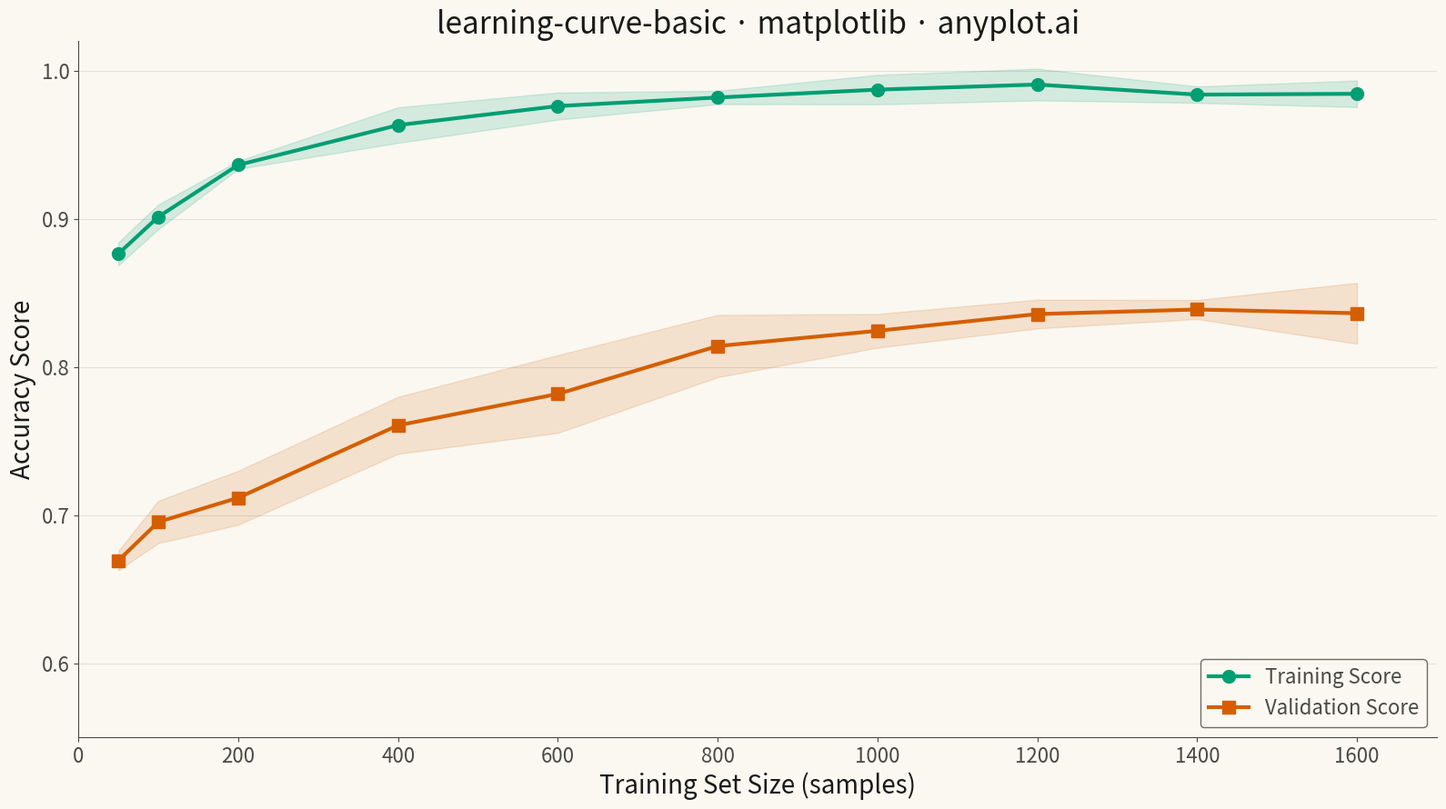

This chart was generated by the following Python code:
"""anyplot.ai
learning-curve-basic: Model Learning Curve
Library: matplotlib | Python 3.13
Quality: pending | Created: 2025-12-21
"""

import os

import matplotlib.pyplot as plt
import numpy as np


# Theme tokens
THEME = os.getenv("ANYPLOT_THEME", "light")
PAGE_BG = "#FAF8F1" if THEME == "light" else "#1A1A17"
INK = "#1A1A17" if THEME == "light" else "#F0EFE8"
INK_SOFT = "#4A4A44" if THEME == "light" else "#B8B7B0"
BRAND = "#009E73"
ACCENT = "#D55E00"

# Data - Simulate learning curve for a model
np.random.seed(42)

# Training set sizes (10 different sizes)
train_sizes = np.array([50, 100, 200, 400, 600, 800, 1000, 1200, 1400, 1600])

# Simulate 5 cross-validation folds
n_folds = 5
n_sizes = len(train_sizes)

# Training scores: Start high, stay high (model fits training data well)
train_scores_mean = 0.99 - 0.15 * np.exp(-train_sizes / 200)
train_scores = np.zeros((n_folds, n_sizes))
for i in range(n_folds):
    noise = np.random.randn(n_sizes) * 0.01
    train_scores[i] = train_scores_mean + noise

# Validation scores: Start lower, improve with more data (learning effect)
validation_scores_mean = 0.65 + 0.20 * (1 - np.exp(-train_sizes / 500))
validation_scores = np.zeros((n_folds, n_sizes))
for i in range(n_folds):
    noise = np.random.randn(n_sizes) * 0.02
    validation_scores[i] = validation_scores_mean + noise

# Calculate means and standard deviations
train_mean = np.mean(train_scores, axis=0)
train_std = np.std(train_scores, axis=0)
val_mean = np.mean(validation_scores, axis=0)
val_std = np.std(validation_scores, axis=0)

# Plot
fig, ax = plt.subplots(figsize=(16, 9), facecolor=PAGE_BG)
ax.set_facecolor(PAGE_BG)

# Training curve with confidence band
ax.fill_between(train_sizes, train_mean - train_std, train_mean + train_std, alpha=0.15, color=BRAND)
ax.plot(train_sizes, train_mean, "o-", color=BRAND, linewidth=3, markersize=10, label="Training Score")

# Validation curve with confidence band
ax.fill_between(train_sizes, val_mean - val_std, val_mean + val_std, alpha=0.15, color=ACCENT)
ax.plot(train_sizes, val_mean, "s-", color=ACCENT, linewidth=3, markersize=10, label="Validation Score")

# Labels and styling
ax.set_xlabel("Training Set Size (samples)", fontsize=20, color=INK)
ax.set_ylabel("Accuracy Score", fontsize=20, color=INK)
ax.set_title("learning-curve-basic · matplotlib · anyplot.ai", fontsize=24, color=INK)
ax.tick_params(axis="both", labelsize=16, colors=INK_SOFT)

# Spines
ax.spines["top"].set_visible(False)
ax.spines["right"].set_visible(False)
for s in ("left", "bottom"):
    ax.spines[s].set_color(INK_SOFT)

# Grid
ax.yaxis.grid(True, alpha=0.10, linewidth=0.8, color=INK)

# Legend
leg = ax.legend(fontsize=16, loc="lower right")
if leg:
    leg.get_frame().set_facecolor(PAGE_BG)
    leg.get_frame().set_edgecolor(INK_SOFT)
    plt.setp(leg.get_texts(), color=INK_SOFT)

# Set y-axis limits to show full range with some padding
ax.set_ylim(0.55, 1.02)
ax.set_xlim(0, 1700)

plt.tight_layout()
plt.savefig(f"plot-{THEME}.png", dpi=300, bbox_inches="tight", facecolor=PAGE_BG)
